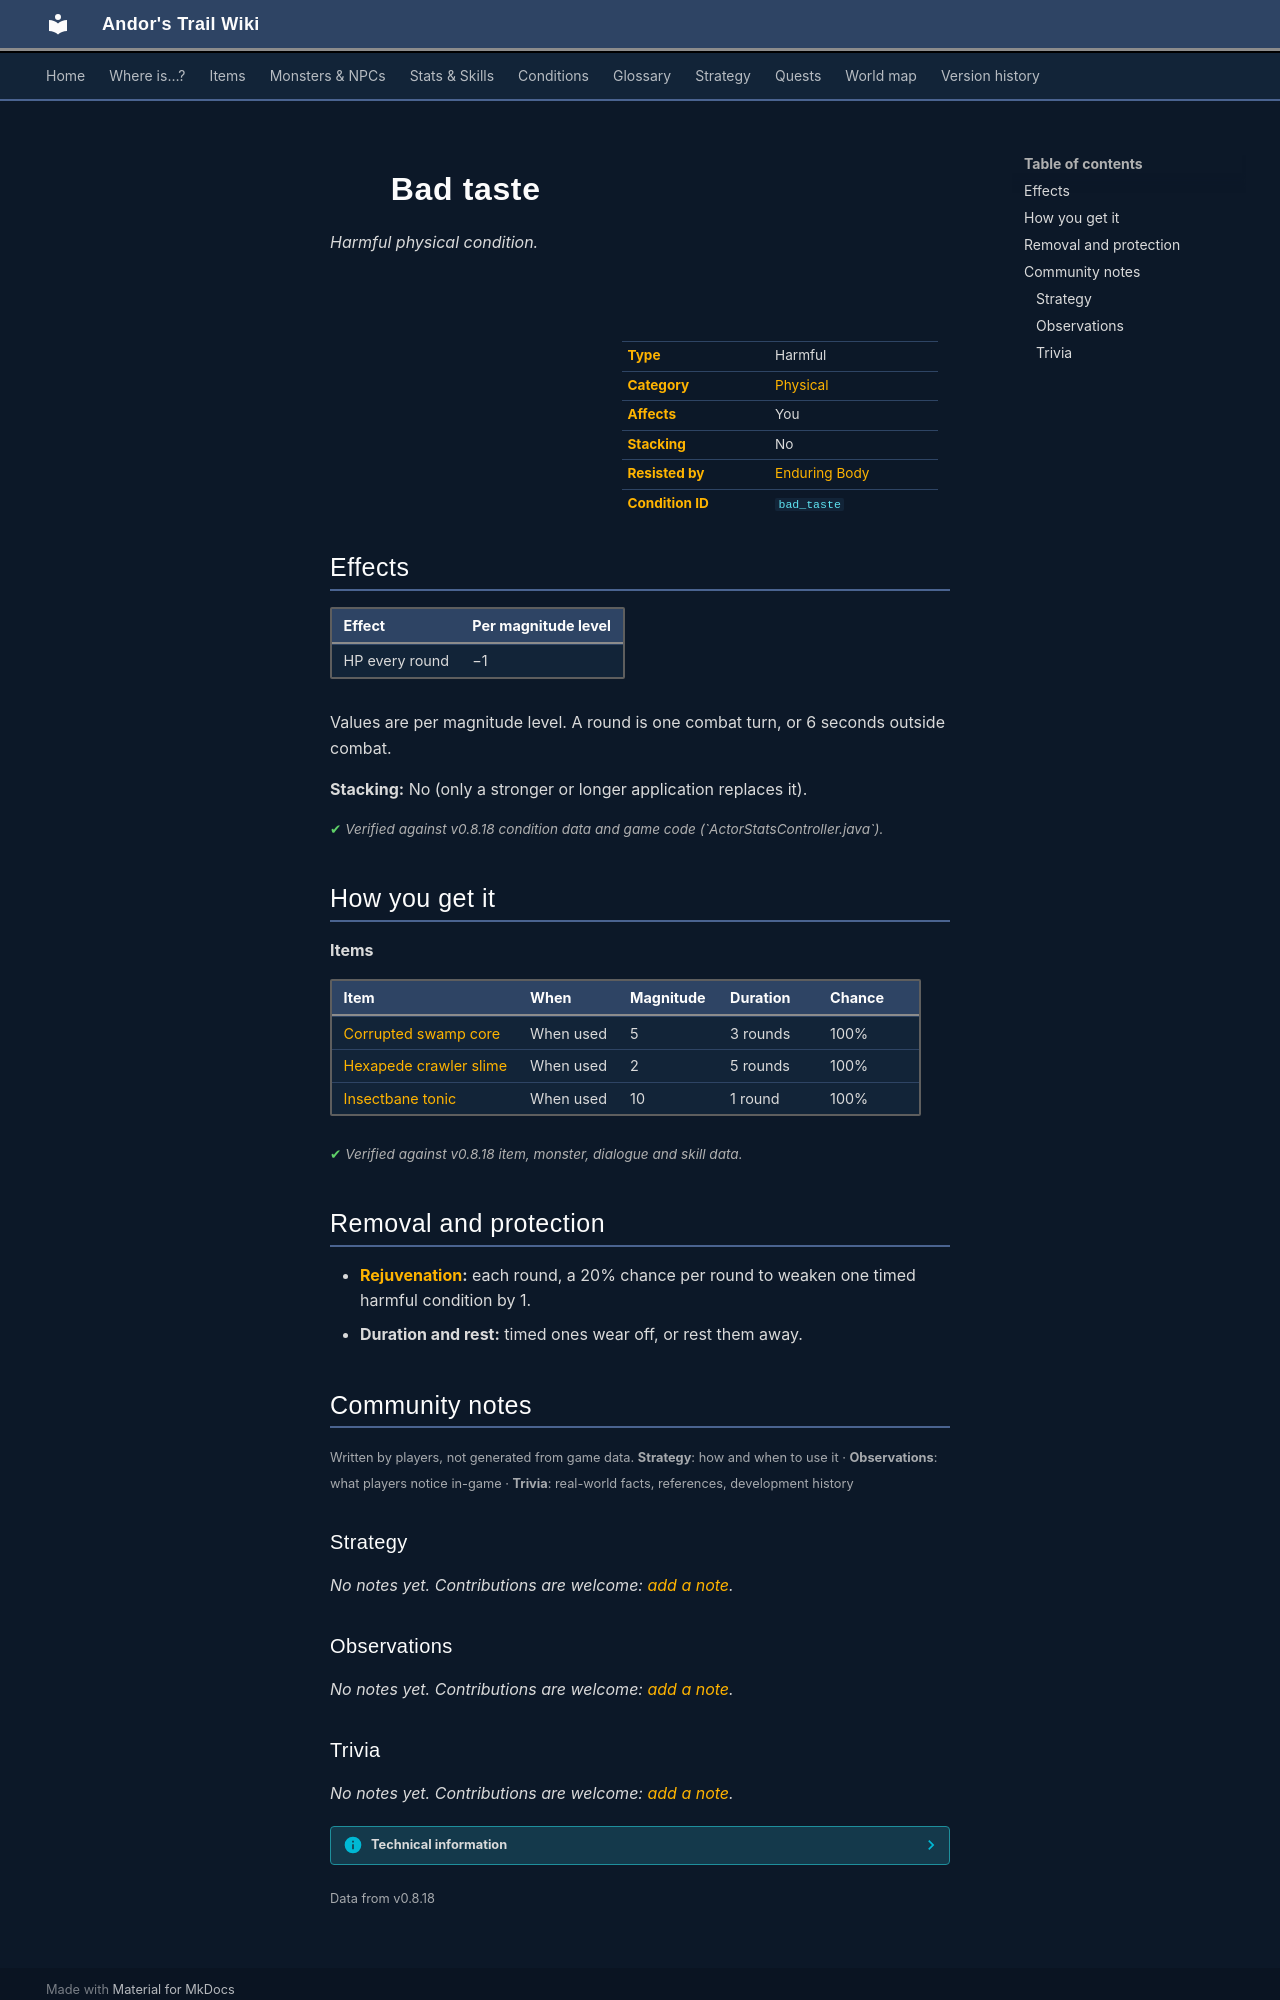

repository: asdfghjkl628/Andor-s-Trail-Wikiiii · page: conditions/bad_taste/index.html · generator: mkdocs

---
description: "Bad taste is a harmful physical condition in Andor's Trail: −1 HP per round. Caused by: items."
---

# ![](../assets/icons/conditions/actorconditions_japozero_40.png){ .sprite } Bad taste

*Harmful physical condition.*

<div class="infobox" markdown>

<p class="ib-img"><img class="sprite" src="../../assets/icons/conditions/actorconditions_japozero_40.png" alt=""></p>

| | |
|---|---|
| **Type** | Harmful |
| **Category** | [Physical](index.md#categories-and-resistance) |
| **Affects** | You |
| **Stacking** | No |
| **Resisted by** | [Enduring Body](../skills/resistancePhysical.md) |
| **Condition ID** | `bad_taste` |

</div>

## Effects

| Effect | Per magnitude level |
|---|---|
| HP every round | −1 |

Values are per magnitude level. A round is one combat turn, or 6 seconds outside combat.

**Stacking:** No (only a stronger or longer application replaces it).


<p class="verified">Verified against v0.8.18 condition data and game code (`ActorStatsController.java`).</p>

## How you get it

**Items**

| Item | When | Magnitude | Duration | Chance |
|---|---|---|---|---|
| [Corrupted swamp core](../items/corrupted_swamp_core.md) | When used | 5 | 3 rounds | 100% |
| [Hexapede crawler slime](../items/hexapede_crawler_slime.md) | When used | 2 | 5 rounds | 100% |
| [Insectbane tonic](../items/insectbane_tonic.md) | When used | 10 | 1 round | 100% |


<p class="verified">Verified against v0.8.18 item, monster, dialogue and skill data.</p>

## Removal and protection

- **[Rejuvenation](../skills/rejuvenation.md):** each round, a 20% chance per round to weaken one timed harmful condition by 1.
- **Duration and rest:** timed ones wear off, or rest them away.


## Community notes

<small>Written by players, not generated from game data. **Strategy**: how and when to use it · **Observations**: what players notice in-game · **Trivia**: real-world facts, references, development history</small>

### Strategy

*No notes yet. Contributions are welcome: [add a note](https://github.com/asdfghjkl628/Andor-s-Trail-Wikiiii/new/main/notes/conditions?filename=bad_taste.md&value=%23%23%20Strategy%0A%0A%3C%21--%20how%20and%20when%20to%20use%20it%20--%3E%0A%0A%23%23%20Observations%0A%0A%3C%21--%20what%20players%20notice%20in-game%20--%3E%0A%0A%23%23%20Trivia%0A%0A%3C%21--%20real-world%20facts%2C%20references%2C%20development%20history%20--%3E%0A).*

### Observations

*No notes yet. Contributions are welcome: [add a note](https://github.com/asdfghjkl628/Andor-s-Trail-Wikiiii/new/main/notes/conditions?filename=bad_taste.md&value=%23%23%20Strategy%0A%0A%3C%21--%20how%20and%20when%20to%20use%20it%20--%3E%0A%0A%23%23%20Observations%0A%0A%3C%21--%20what%20players%20notice%20in-game%20--%3E%0A%0A%23%23%20Trivia%0A%0A%3C%21--%20real-world%20facts%2C%20references%2C%20development%20history%20--%3E%0A).*
